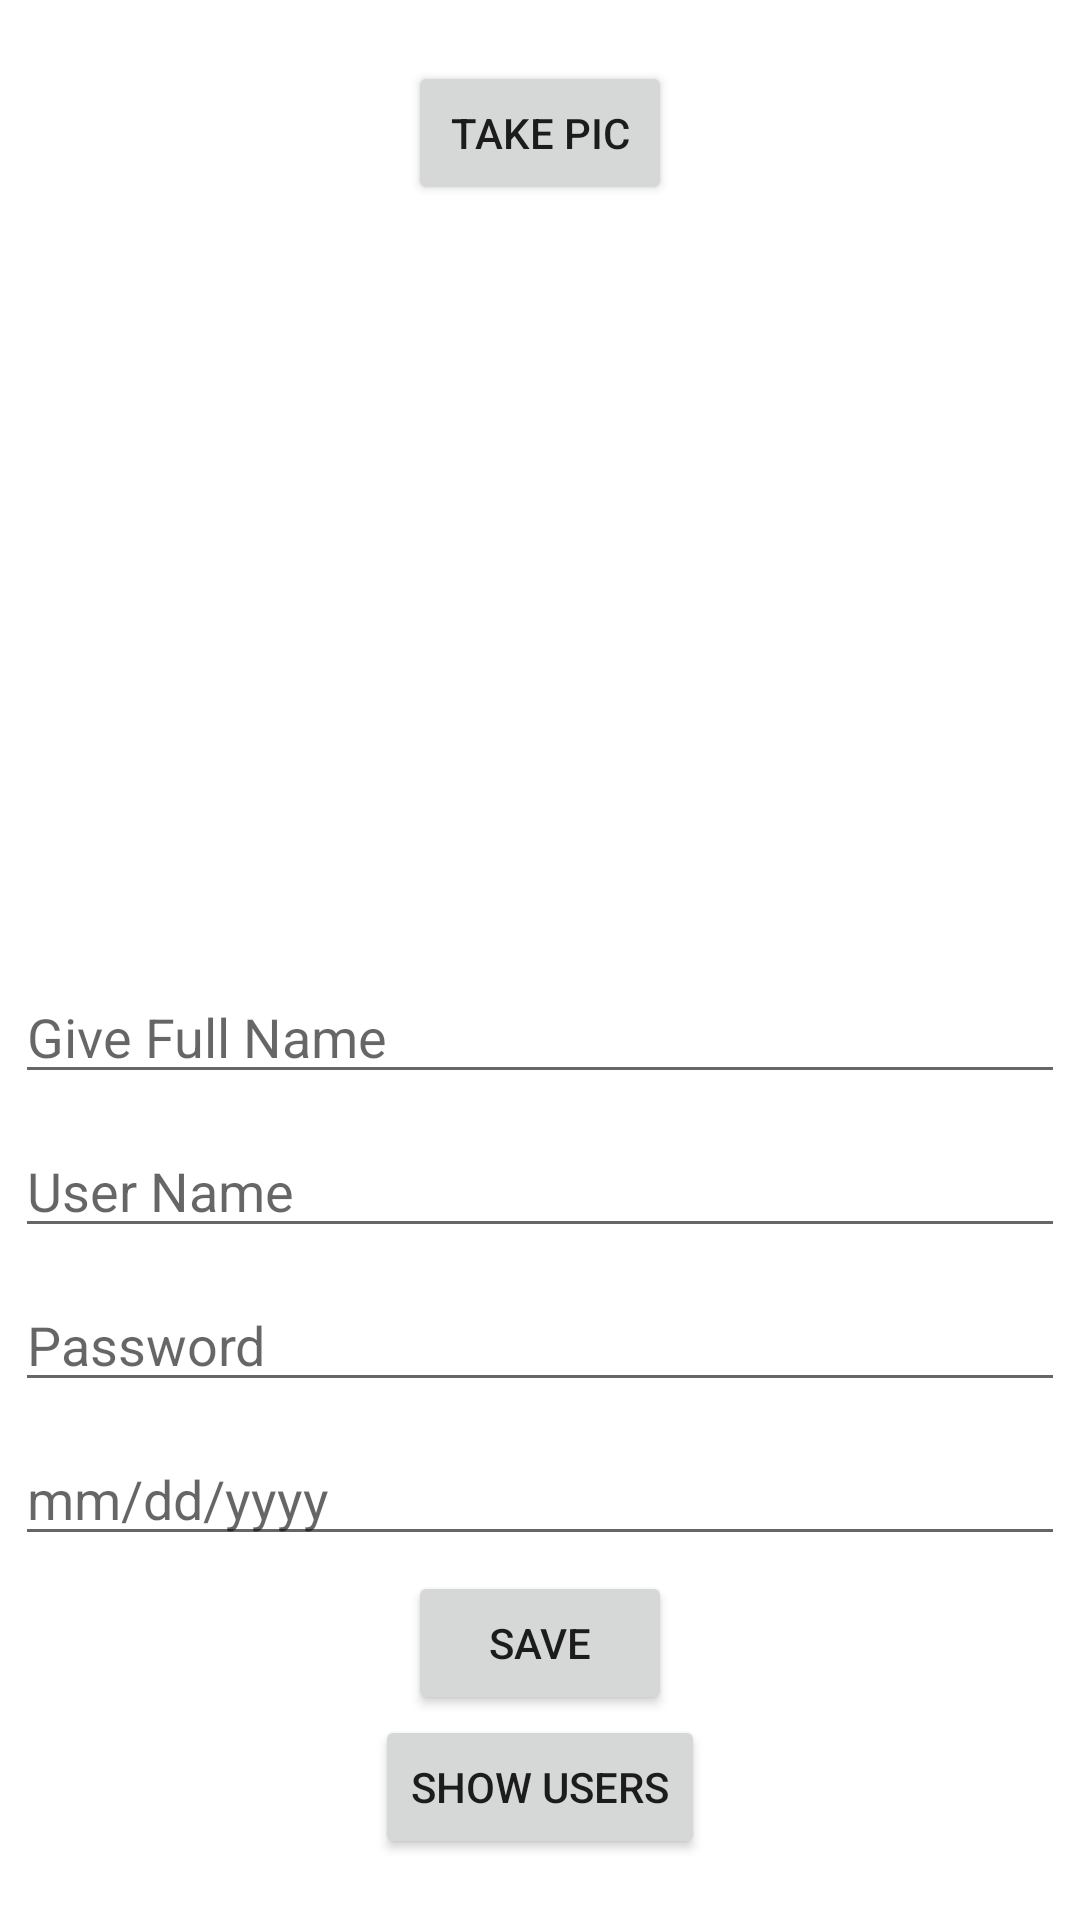

This screen was rendered from an Android layout file. Write that file and the resources it references.
<!-- AndroidManifest.xml: application theme Theme.DatabaseWithImageAndDate -->
<!-- res/layout/activity_main.xml -->
<?xml version="1.0" encoding="utf-8"?>
<LinearLayout xmlns:android="http://schemas.android.com/apk/res/android"
    xmlns:app="http://schemas.android.com/apk/res-auto"
    xmlns:tools="http://schemas.android.com/tools"
    android:layout_width="match_parent"
    android:layout_height="match_parent"
    tools:context=".MainActivity"
    android:gravity="center"
    android:orientation="vertical">

    <Button
        android:layout_width="wrap_content"
        android:layout_height="wrap_content"
        android:text="Take Pic"
        android:onClick="takePicture"/>

    <ImageView
        android:id="@+id/userImage"
        android:layout_width="250dp"
        android:layout_height="250dp"/>

    <EditText
        android:id="@+id/fullName"
        android:layout_width="match_parent"
        android:layout_height="wrap_content"
        android:layout_margin="5dp"
        android:hint="Give Full Name"/>

    <EditText
        android:id="@+id/userName"
        android:layout_width="match_parent"
        android:layout_height="wrap_content"
        android:layout_margin="5dp"
        android:hint="User Name"/>

    <EditText
        android:id="@+id/userPassword"
        android:layout_width="match_parent"
        android:layout_height="wrap_content"
        android:layout_margin="5dp"
        android:inputType="textPassword"
        android:hint="Password"/>

    <EditText
        android:id="@+id/userDob"
        android:layout_width="match_parent"
        android:layout_height="wrap_content"
        android:layout_margin="5dp"
        android:hint="mm/dd/yyyy"/>

    <Button
        android:layout_width="wrap_content"
        android:layout_height="wrap_content"
        android:text="Save"
        android:onClick="saveUser"/>

    <Button
        android:layout_width="wrap_content"
        android:layout_height="wrap_content"
        android:text="Show Users"
        android:onClick="showUsers"/>

</LinearLayout>
<!-- resources referenced by this layout -->
<resources>
  <style name="Theme.DatabaseWithImageAndDate" parent="Theme.MaterialComponents.DayNight.DarkActionBar">
          
          <item name="colorPrimary">@color/purple_500</item>
          <item name="colorPrimaryVariant">@color/purple_700</item>
          <item name="colorOnPrimary">@color/white</item>
          
          <item name="colorSecondary">@color/teal_200</item>
          <item name="colorSecondaryVariant">@color/teal_700</item>
          <item name="colorOnSecondary">@color/black</item>
          
          <item name="android:statusBarColor" tools:targetApi="l">?attr/colorPrimaryVariant</item>
          
      </style>
  <!-- not gathered from this repository: default colours our renderer supplied (Android Studio template values) -->
  <color name="purple_500">#FF6200EE</color>
  <color name="purple_700">#FF3700B3</color>
  <color name="teal_200">#FF03DAC5</color>
  <color name="teal_700">#FF018786</color>
  <color name="black">#FF000000</color>
  <color name="white">#FFFFFFFF</color>
</resources>
